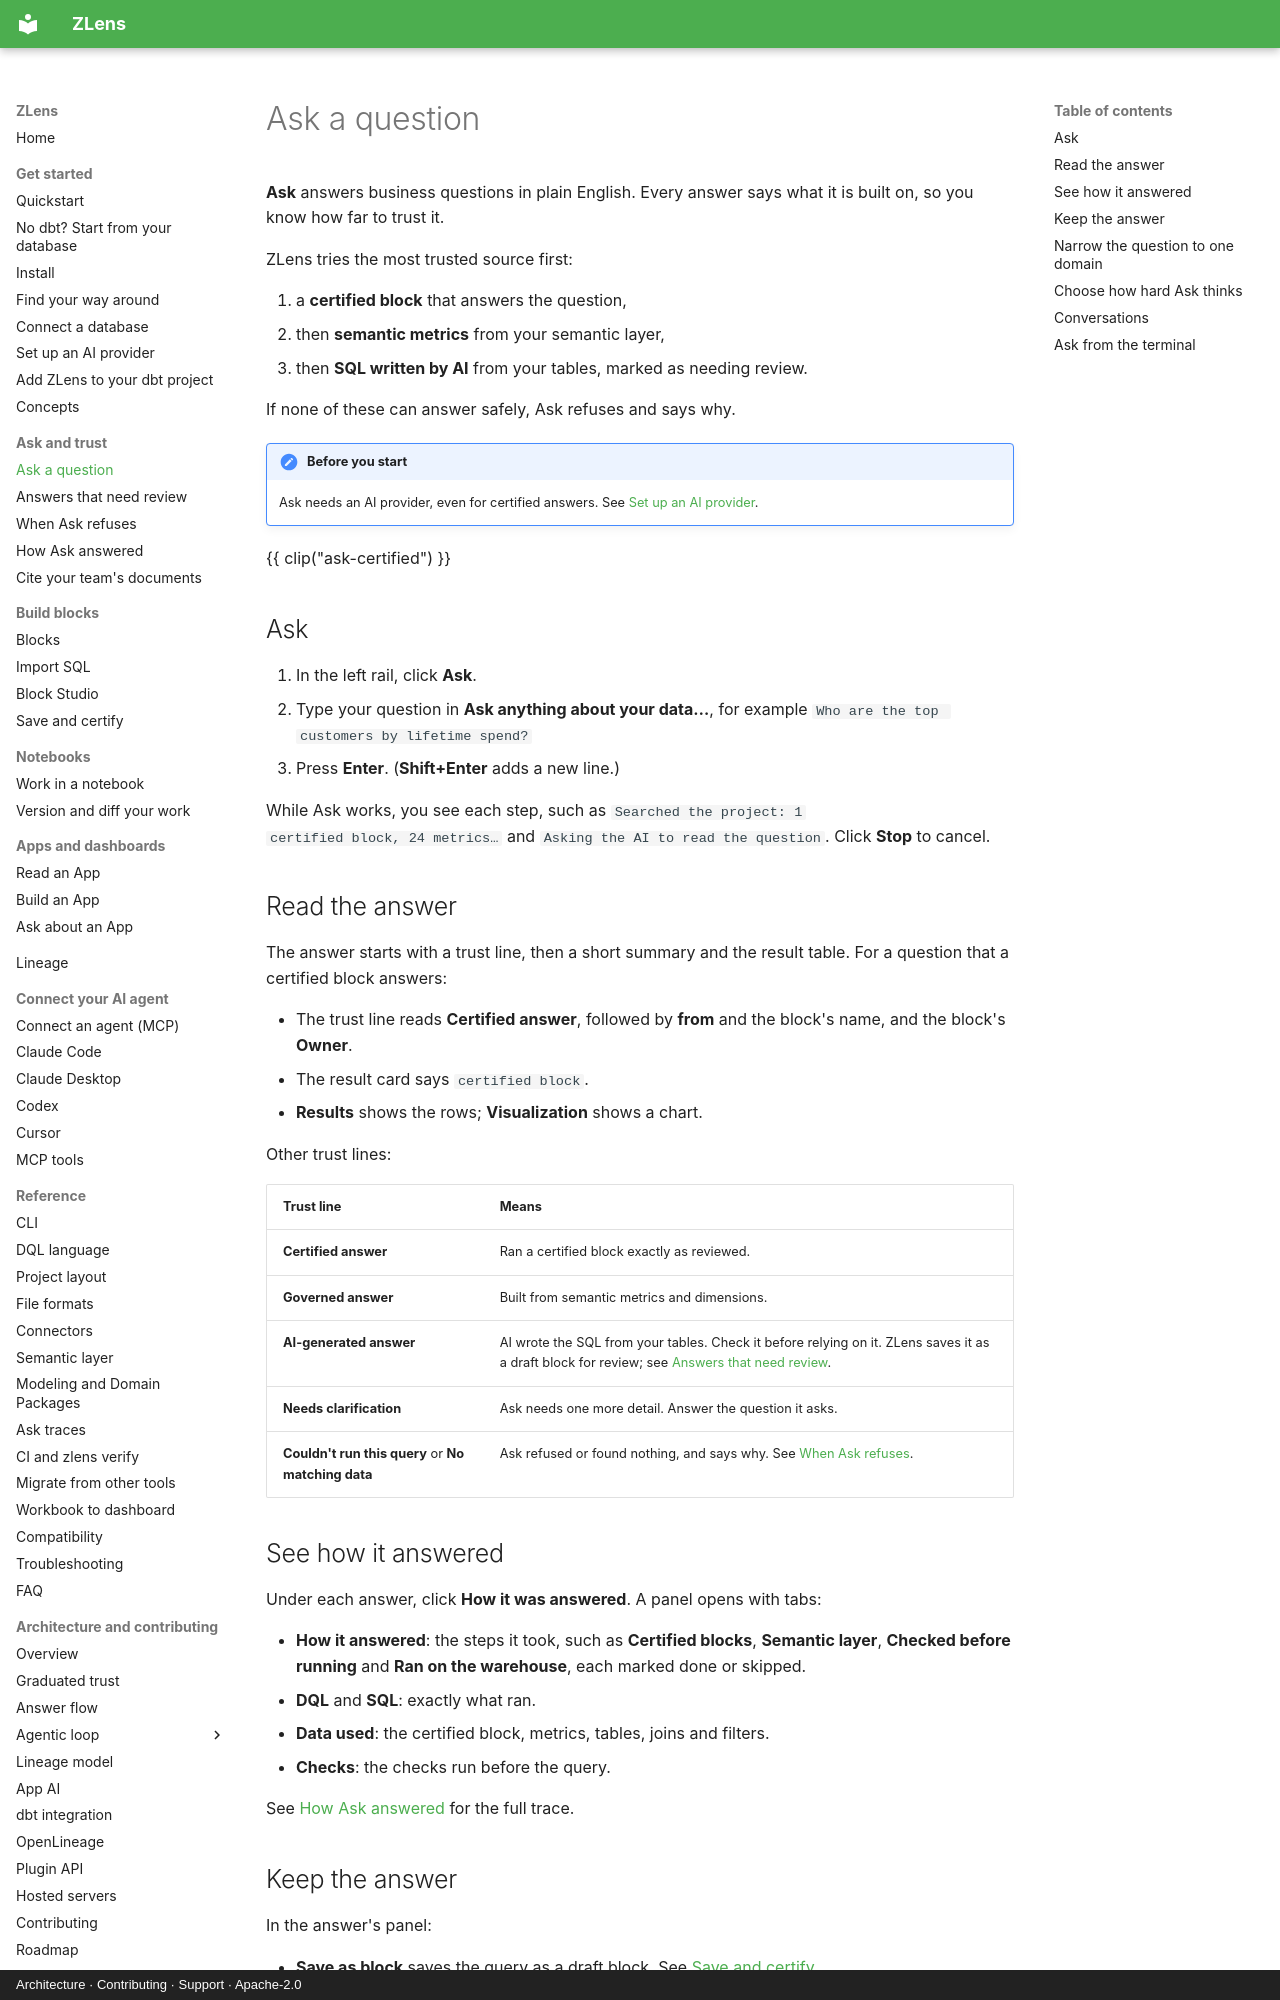

repository: duckcode-ai-labs/dql · page: ask/index.html · generator: mkdocs · copyright: Architecture · Contributing · Support · Apache-2.0

# Ask a question

**Ask** answers business questions in plain English. Every answer says what
it is built on, so you know how far to trust it.

ZLens tries the most trusted source first:

1. a **certified block** that answers the question,
2. then **semantic metrics** from your semantic layer,
3. then **SQL written by AI** from your tables, marked as needing review.

If none of these can answer safely, Ask refuses and says why.

!!! note "Before you start"
    Ask needs an AI provider, even for certified answers. See
    [Set up an AI provider](../get-started/ai-provider.md).

{{ clip("ask-certified") }}

## Ask

1. In the left rail, click **Ask**.
2. Type your question in **Ask anything about your data…**, for example
   `Who are the top customers by lifetime spend?`
3. Press **Enter**. (**Shift+Enter** adds a new line.)

While Ask works, you see each step, such as `Searched the project: 1
certified block, 24 metrics…` and `Asking the AI to read the question`.
Click **Stop** to cancel.

## Read the answer

The answer starts with a trust line, then a short summary and the result
table. For a question that a certified block answers:

- The trust line reads **Certified answer**, followed by **from** and the
  block's name, and the block's **Owner**.
- The result card says `certified block`.
- **Results** shows the rows; **Visualization** shows a chart.

Other trust lines:

| Trust line | Means |
|---|---|
| **Certified answer** | Ran a certified block exactly as reviewed. |
| **Governed answer** | Built from semantic metrics and dimensions. |
| **AI-generated answer** | AI wrote the SQL from your tables. Check it before relying on it. ZLens saves it as a draft block for review; see [Answers that need review](needs-review.md). |
| **Needs clarification** | Ask needs one more detail. Answer the question it asks. |
| **Couldn't run this query** or **No matching data** | Ask refused or found nothing, and says why. See [When Ask refuses](refusals.md). |

## See how it answered

Under each answer, click **How it was answered**. A panel opens with tabs:

- **How it answered**: the steps it took, such as **Certified blocks**,
  **Semantic layer**, **Checked before running** and **Ran on the warehouse**,
  each marked done or skipped.
- **DQL** and **SQL**: exactly what ran.
- **Data used**: the certified block, metrics, tables, joins and filters.
- **Checks**: the checks run before the query.

See [How Ask answered](how-it-answered.md) for the full trace.
